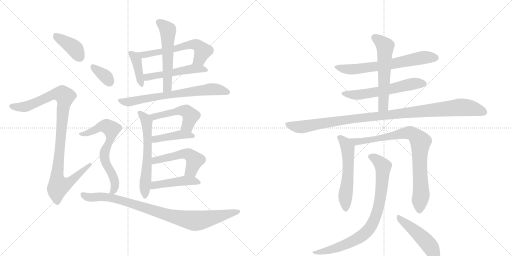
t = 0.00 s
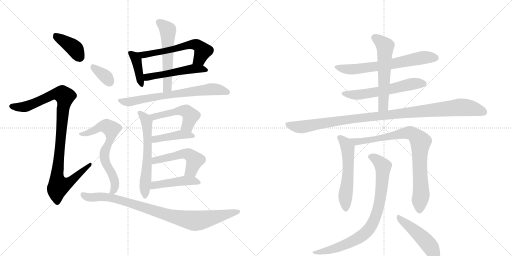
t = 3.43 s
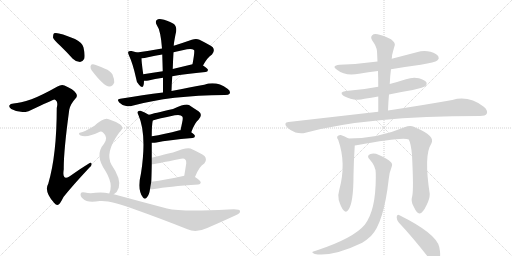
t = 6.86 s
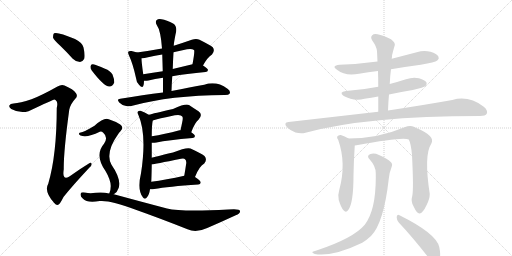
t = 10.29 s
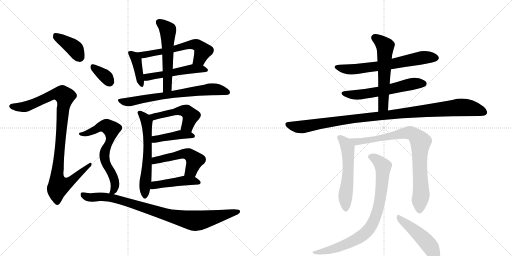
t = 13.72 s
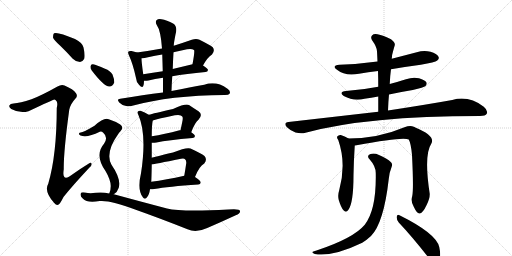
t = 17.15 s

The animated SVG that drew these frames (rendered in a browser with its animation timeline set to each time). Animation: 23 CSS @keyframes rules; one cycle of 17.15 s.

<svg version="1.1" viewBox="0 0 2048 1024" xmlns="http://www.w3.org/2000/svg">
  <g stroke="lightgray" stroke-dasharray="1,1" stroke-width="1" transform="scale(4, 4)">
    <line x1="0" y1="0" x2="256" y2="256"></line>
    <line x1="256" y1="0" x2="0" y2="256"></line>
    <line x1="128" y1="0" x2="128" y2="256"></line>
    <line x1="0" y1="128" x2="256" y2="128"></line>
    <line x1="256" y1="0" x2="512" y2="256"></line>
    <line x1="512" y1="0" x2="256" y2="256"></line>
    <line x1="384" y1="0" x2="384" y2="256"></line>
    <line x1="256" y1="128" x2="512" y2="128"></line>
  </g>
<g transform="scale(1, -1) translate(0, -850)">
   <style type="text/css">
    @keyframes keyframes0 {
      from {
       stroke: black;
       stroke-dashoffset: 390;
       stroke-width: 128;
       }
       56% {
       animation-timing-function: step-end;
       stroke: black;
       stroke-dashoffset: 0;
       stroke-width: 128;
       }
       to {
       stroke: black;
       stroke-width: 1024;
       }
       }
       #make-me-a-hanzi-animation-0 {
         animation: keyframes0 0.567383s both;
         animation-delay: 0.000000s;
         animation-timing-function: linear;
       }
    @keyframes keyframes1 {
      from {
       stroke: black;
       stroke-dashoffset: 994;
       stroke-width: 128;
       }
       76% {
       animation-timing-function: step-end;
       stroke: black;
       stroke-dashoffset: 0;
       stroke-width: 128;
       }
       to {
       stroke: black;
       stroke-width: 1024;
       }
       }
       #make-me-a-hanzi-animation-1 {
         animation: keyframes1 1.058919s both;
         animation-delay: 0.567383s;
         animation-timing-function: linear;
       }
    @keyframes keyframes2 {
      from {
       stroke: black;
       stroke-dashoffset: 395;
       stroke-width: 128;
       }
       56% {
       animation-timing-function: step-end;
       stroke: black;
       stroke-dashoffset: 0;
       stroke-width: 128;
       }
       to {
       stroke: black;
       stroke-width: 1024;
       }
       }
       #make-me-a-hanzi-animation-2 {
         animation: keyframes2 0.571452s both;
         animation-delay: 1.626302s;
         animation-timing-function: linear;
       }
    @keyframes keyframes3 {
      from {
       stroke: black;
       stroke-dashoffset: 584;
       stroke-width: 128;
       }
       66% {
       animation-timing-function: step-end;
       stroke: black;
       stroke-dashoffset: 0;
       stroke-width: 128;
       }
       to {
       stroke: black;
       stroke-width: 1024;
       }
       }
       #make-me-a-hanzi-animation-3 {
         animation: keyframes3 0.725260s both;
         animation-delay: 2.197754s;
         animation-timing-function: linear;
       }
    @keyframes keyframes4 {
      from {
       stroke: black;
       stroke-dashoffset: 505;
       stroke-width: 128;
       }
       62% {
       animation-timing-function: step-end;
       stroke: black;
       stroke-dashoffset: 0;
       stroke-width: 128;
       }
       to {
       stroke: black;
       stroke-width: 1024;
       }
       }
       #make-me-a-hanzi-animation-4 {
         animation: keyframes4 0.660970s both;
         animation-delay: 2.923014s;
         animation-timing-function: linear;
       }
    @keyframes keyframes5 {
      from {
       stroke: black;
       stroke-dashoffset: 550;
       stroke-width: 128;
       }
       64% {
       animation-timing-function: step-end;
       stroke: black;
       stroke-dashoffset: 0;
       stroke-width: 128;
       }
       to {
       stroke: black;
       stroke-width: 1024;
       }
       }
       #make-me-a-hanzi-animation-5 {
         animation: keyframes5 0.697591s both;
         animation-delay: 3.583984s;
         animation-timing-function: linear;
       }
    @keyframes keyframes6 {
      from {
       stroke: black;
       stroke-dashoffset: 684;
       stroke-width: 128;
       }
       69% {
       animation-timing-function: step-end;
       stroke: black;
       stroke-dashoffset: 0;
       stroke-width: 128;
       }
       to {
       stroke: black;
       stroke-width: 1024;
       }
       }
       #make-me-a-hanzi-animation-6 {
         animation: keyframes6 0.806641s both;
         animation-delay: 4.281576s;
         animation-timing-function: linear;
       }
    @keyframes keyframes7 {
      from {
       stroke: black;
       stroke-dashoffset: 600;
       stroke-width: 128;
       }
       66% {
       animation-timing-function: step-end;
       stroke: black;
       stroke-dashoffset: 0;
       stroke-width: 128;
       }
       to {
       stroke: black;
       stroke-width: 1024;
       }
       }
       #make-me-a-hanzi-animation-7 {
         animation: keyframes7 0.738281s both;
         animation-delay: 5.088216s;
         animation-timing-function: linear;
       }
    @keyframes keyframes8 {
      from {
       stroke: black;
       stroke-dashoffset: 496;
       stroke-width: 128;
       }
       62% {
       animation-timing-function: step-end;
       stroke: black;
       stroke-dashoffset: 0;
       stroke-width: 128;
       }
       to {
       stroke: black;
       stroke-width: 1024;
       }
       }
       #make-me-a-hanzi-animation-8 {
         animation: keyframes8 0.653646s both;
         animation-delay: 5.826497s;
         animation-timing-function: linear;
       }
    @keyframes keyframes9 {
      from {
       stroke: black;
       stroke-dashoffset: 421;
       stroke-width: 128;
       }
       58% {
       animation-timing-function: step-end;
       stroke: black;
       stroke-dashoffset: 0;
       stroke-width: 128;
       }
       to {
       stroke: black;
       stroke-width: 1024;
       }
       }
       #make-me-a-hanzi-animation-9 {
         animation: keyframes9 0.592611s both;
         animation-delay: 6.480143s;
         animation-timing-function: linear;
       }
    @keyframes keyframes10 {
      from {
       stroke: black;
       stroke-dashoffset: 511;
       stroke-width: 128;
       }
       62% {
       animation-timing-function: step-end;
       stroke: black;
       stroke-dashoffset: 0;
       stroke-width: 128;
       }
       to {
       stroke: black;
       stroke-width: 1024;
       }
       }
       #make-me-a-hanzi-animation-10 {
         animation: keyframes10 0.665853s both;
         animation-delay: 7.072754s;
         animation-timing-function: linear;
       }
    @keyframes keyframes11 {
      from {
       stroke: black;
       stroke-dashoffset: 451;
       stroke-width: 128;
       }
       59% {
       animation-timing-function: step-end;
       stroke: black;
       stroke-dashoffset: 0;
       stroke-width: 128;
       }
       to {
       stroke: black;
       stroke-width: 1024;
       }
       }
       #make-me-a-hanzi-animation-11 {
         animation: keyframes11 0.617025s both;
         animation-delay: 7.738607s;
         animation-timing-function: linear;
       }
    @keyframes keyframes12 {
      from {
       stroke: black;
       stroke-dashoffset: 344;
       stroke-width: 128;
       }
       53% {
       animation-timing-function: step-end;
       stroke: black;
       stroke-dashoffset: 0;
       stroke-width: 128;
       }
       to {
       stroke: black;
       stroke-width: 1024;
       }
       }
       #make-me-a-hanzi-animation-12 {
         animation: keyframes12 0.529948s both;
         animation-delay: 8.355632s;
         animation-timing-function: linear;
       }
    @keyframes keyframes13 {
      from {
       stroke: black;
       stroke-dashoffset: 660;
       stroke-width: 128;
       }
       68% {
       animation-timing-function: step-end;
       stroke: black;
       stroke-dashoffset: 0;
       stroke-width: 128;
       }
       to {
       stroke: black;
       stroke-width: 1024;
       }
       }
       #make-me-a-hanzi-animation-13 {
         animation: keyframes13 0.787109s both;
         animation-delay: 8.885579s;
         animation-timing-function: linear;
       }
    @keyframes keyframes14 {
      from {
       stroke: black;
       stroke-dashoffset: 895;
       stroke-width: 128;
       }
       74% {
       animation-timing-function: step-end;
       stroke: black;
       stroke-dashoffset: 0;
       stroke-width: 128;
       }
       to {
       stroke: black;
       stroke-width: 1024;
       }
       }
       #make-me-a-hanzi-animation-14 {
         animation: keyframes14 0.978353s both;
         animation-delay: 9.672689s;
         animation-timing-function: linear;
       }
    @keyframes keyframes15 {
      from {
       stroke: black;
       stroke-dashoffset: 652;
       stroke-width: 128;
       }
       68% {
       animation-timing-function: step-end;
       stroke: black;
       stroke-dashoffset: 0;
       stroke-width: 128;
       }
       to {
       stroke: black;
       stroke-width: 1024;
       }
       }
       #make-me-a-hanzi-animation-15 {
         animation: keyframes15 0.780599s both;
         animation-delay: 10.651042s;
         animation-timing-function: linear;
       }
    @keyframes keyframes16 {
      from {
       stroke: black;
       stroke-dashoffset: 579;
       stroke-width: 128;
       }
       65% {
       animation-timing-function: step-end;
       stroke: black;
       stroke-dashoffset: 0;
       stroke-width: 128;
       }
       to {
       stroke: black;
       stroke-width: 1024;
       }
       }
       #make-me-a-hanzi-animation-16 {
         animation: keyframes16 0.721191s both;
         animation-delay: 11.431641s;
         animation-timing-function: linear;
       }
    @keyframes keyframes17 {
      from {
       stroke: black;
       stroke-dashoffset: 569;
       stroke-width: 128;
       }
       65% {
       animation-timing-function: step-end;
       stroke: black;
       stroke-dashoffset: 0;
       stroke-width: 128;
       }
       to {
       stroke: black;
       stroke-width: 1024;
       }
       }
       #make-me-a-hanzi-animation-17 {
         animation: keyframes17 0.713053s both;
         animation-delay: 12.152832s;
         animation-timing-function: linear;
       }
    @keyframes keyframes18 {
      from {
       stroke: black;
       stroke-dashoffset: 1047;
       stroke-width: 128;
       }
       77% {
       animation-timing-function: step-end;
       stroke: black;
       stroke-dashoffset: 0;
       stroke-width: 128;
       }
       to {
       stroke: black;
       stroke-width: 1024;
       }
       }
       #make-me-a-hanzi-animation-18 {
         animation: keyframes18 1.102051s both;
         animation-delay: 12.865885s;
         animation-timing-function: linear;
       }
    @keyframes keyframes19 {
      from {
       stroke: black;
       stroke-dashoffset: 553;
       stroke-width: 128;
       }
       64% {
       animation-timing-function: step-end;
       stroke: black;
       stroke-dashoffset: 0;
       stroke-width: 128;
       }
       to {
       stroke: black;
       stroke-width: 1024;
       }
       }
       #make-me-a-hanzi-animation-19 {
         animation: keyframes19 0.700033s both;
         animation-delay: 13.967936s;
         animation-timing-function: linear;
       }
    @keyframes keyframes20 {
      from {
       stroke: black;
       stroke-dashoffset: 834;
       stroke-width: 128;
       }
       73% {
       animation-timing-function: step-end;
       stroke: black;
       stroke-dashoffset: 0;
       stroke-width: 128;
       }
       to {
       stroke: black;
       stroke-width: 1024;
       }
       }
       #make-me-a-hanzi-animation-20 {
         animation: keyframes20 0.928711s both;
         animation-delay: 14.667969s;
         animation-timing-function: linear;
       }
    @keyframes keyframes21 {
      from {
       stroke: black;
       stroke-dashoffset: 819;
       stroke-width: 128;
       }
       73% {
       animation-timing-function: step-end;
       stroke: black;
       stroke-dashoffset: 0;
       stroke-width: 128;
       }
       to {
       stroke: black;
       stroke-width: 1024;
       }
       }
       #make-me-a-hanzi-animation-21 {
         animation: keyframes21 0.916504s both;
         animation-delay: 15.596680s;
         animation-timing-function: linear;
       }
    @keyframes keyframes22 {
      from {
       stroke: black;
       stroke-dashoffset: 477;
       stroke-width: 128;
       }
       61% {
       animation-timing-function: step-end;
       stroke: black;
       stroke-dashoffset: 0;
       stroke-width: 128;
       }
       to {
       stroke: black;
       stroke-width: 1024;
       }
       }
       #make-me-a-hanzi-animation-22 {
         animation: keyframes22 0.638184s both;
         animation-delay: 16.513184s;
         animation-timing-function: linear;
       }
</style>
<path d="M 241 667 Q 266 643 291 615 Q 304 602 320 602 Q 330 602 337 615 Q 341 630 334 660 Q 330 679 300 694 Q 230 724 216 717 Q 212 713 212 700 Q 215 690 241 667 Z" fill="lightgray"></path> 
<path d="M 126 453 Q 80 438 54 436 Q 41 436 38 429 Q 34 422 45 414 Q 79 395 114 405 Q 216 453 217 452 Q 220 452 223 449 Q 233 443 227 418 Q 227 231 193 115 Q 175 85 217 38 Q 227 26 236 33 Q 243 40 254 62 Q 288 105 357 179 Q 369 189 366 196 Q 365 203 354 195 Q 323 176 292 154 Q 246 117 255 173 Q 254 242 277 411 Q 281 433 302 456 Q 312 466 304 477 Q 294 493 258 508 Q 246 514 230 504 Q 164 467 126 453 Z" fill="lightgray"></path> 
<path d="M 548 640 Q 538 644 526 646 Q 516 647 514 644 Q 510 640 516 628 Q 532 594 544 538 Q 545 522 556 511 Q 569 495 573 506 Q 576 513 576 527 L 573 553 Q 566 601 566 617 C 566 634 566 634 548 640 Z" fill="lightgray"></path> 
<path d="M 812 588 Q 830 621 848 632 Q 861 647 851 661 Q 838 671 798 691 Q 785 698 767 691 Q 730 678 695 667 L 648 656 Q 599 647 548 640 C 518 636 536 615 566 617 Q 578 617 592 621 Q 620 628 649 632 L 694 641 Q 721 648 748 653 Q 767 657 776 650 Q 780 646 770 593 C 765 563 797 562 812 588 Z" fill="lightgray"></path> 
<path d="M 689 545 Q 744 555 822 562 Q 831 563 832 570 Q 832 576 812 588 C 795 599 795 599 770 593 Q 728 583 691 574 L 651 565 Q 611 559 573 553 C 543 548 546 528 576 527 Q 583 526 594 528 Q 618 535 652 539 L 689 545 Z" fill="lightgray"></path> 
<path d="M 686 486 Q 687 516 689 545 L 691 574 Q 692 608 694 641 L 695 667 Q 695 677 702 712 Q 711 743 694 755 Q 666 770 646 773 Q 633 776 626 769 Q 620 762 627 750 Q 643 728 648 656 L 649 632 Q 650 601 651 565 L 652 539 Q 652 511 652 480 C 652 450 685 456 686 486 Z" fill="lightgray"></path> 
<path d="M 652 480 Q 573 470 481 455 Q 465 454 477 440 Q 487 430 501 427 Q 517 423 529 427 Q 683 469 898 470 L 900 470 Q 915 470 919 476 Q 923 486 910 495 Q 865 528 817 511 Q 763 501 686 486 L 652 480 Z" fill="lightgray"></path> 
<path d="M 607 219 Q 607 249 607 279 L 607 305 Q 607 350 611 368 C 613 381 613 381 595 391 Q 579 401 562 407 Q 555 408 550 402 Q 549 398 554 389 Q 588 311 564 157 Q 548 90 572 60 Q 581 50 588 61 Q 597 71 600 93 L 605 123 Q 606 135 607 193 L 607 219 Z" fill="lightgray"></path> 
<path d="M 765 321 Q 780 361 794 371 Q 813 392 794 405 Q 778 415 756 430 Q 743 437 692 414 Q 613 396 595 391 C 566 383 582 359 611 368 Q 632 375 699 389 Q 724 393 729 384 Q 733 381 729 362 Q 726 347 722 329 C 716 300 754 293 765 321 Z" fill="lightgray"></path> 
<path d="M 607 279 Q 614 278 626 280 Q 671 290 770 298 Q 779 299 780 306 Q 780 310 765 321 L 722 329 Q 721 330 718 329 Q 657 313 607 305 C 577 300 577 281 607 279 Z" fill="lightgray"></path> 
<path d="M 780 142 Q 796 184 817 196 Q 830 212 818 226 Q 805 236 762 256 Q 746 262 692 240 Q 613 221 607 219 C 578 211 577 189 607 193 Q 616 193 724 215 Q 736 218 740 213 Q 746 209 745 197 Q 741 170 737 147 C 732 117 769 114 780 142 Z" fill="lightgray"></path> 
<path d="M 600 93 Q 607 92 617 94 Q 672 104 793 112 Q 802 113 803 120 Q 803 127 780 142 C 764 153 764 153 737 147 Q 664 131 605 123 C 575 119 570 94 600 93 Z" fill="lightgray"></path> 
<path d="M 367 568 Q 415 505 437 504 Q 450 503 457 520 Q 458 532 450 552 Q 441 567 420 575 Q 386 591 372 593 Q 363 594 362 584 Q 361 577 367 568 Z" fill="lightgray"></path> 
<path d="M 455 73 Q 470 82 475 99 Q 485 135 446 191 Q 419 239 475 317 Q 478 321 481 324 Q 497 340 481 352 Q 463 364 435 373 Q 417 382 378 347 Q 333 320 323 320 Q 317 320 316 316 Q 315 312 322 308 Q 349 298 399 323 Q 406 326 413 319 Q 434 301 416 275 Q 377 230 422 166 Q 443 130 443 106 Q 443 88 437 76 C 429 52 432 54 455 73 Z" fill="lightgray"></path> 
<path d="M 437 76 Q 412 82 382 79 Q 360 75 340 80 Q 325 83 323 76 Q 319 66 332 55 Q 348 37 399 46 Q 442 50 543 11 Q 639 -23 750 -67 Q 784 -83 829 -62 Q 887 -37 943 -11 Q 962 -4 960 6 Q 960 16 913 12 Q 726 2 668 16 Q 577 40 459 72 Q 458 73 455 73 L 437 76 Z" fill="lightgray"></path> 
<path d="M 1564 573 Q 1622 583 1683 591 Q 1741 601 1749 608 Q 1758 615 1754 623 Q 1748 635 1722 643 Q 1695 650 1667 641 L 1567 615 L 1510 604 Q 1438 594 1358 591 Q 1324 587 1348 571 Q 1381 544 1436 555 Q 1472 561 1512 566 L 1564 573 Z" fill="lightgray"></path> 
<path d="M 1556 472 Q 1602 482 1651 490 Q 1696 500 1702 506 Q 1709 513 1706 520 Q 1700 530 1676 537 Q 1651 543 1624 533 Q 1593 523 1559 514 L 1513 503 Q 1453 491 1384 486 Q 1353 482 1375 466 Q 1415 444 1458 455 Q 1485 459 1513 464 L 1556 472 Z" fill="lightgray"></path> 
<path d="M 1552 408 Q 1553 441 1556 472 L 1559 514 Q 1560 545 1564 573 L 1567 615 Q 1568 633 1572 644 Q 1576 659 1579 669 Q 1582 679 1564 693 Q 1533 709 1510 713 Q 1495 716 1488 708 Q 1481 701 1489 688 Q 1507 663 1508 645 Q 1509 626 1510 604 L 1512 566 Q 1513 536 1513 503 L 1513 464 L 1513 403 C 1513 373 1551 378 1552 408 Z" fill="lightgray"></path> 
<path d="M 1513 403 L 1154 362 Q 1132 359 1148 341 Q 1163 326 1182 320 Q 1204 314 1222 319 Q 1468 386 1920 386 Q 1942 386 1947 395 Q 1953 408 1935 423 Q 1875 469 1809 450 Q 1709 432 1552 408 L 1513 403 Z" fill="lightgray"></path> 
<path d="M 1394 296 Q 1379 306 1363 310 Q 1354 311 1349 304 Q 1346 300 1353 290 Q 1386 196 1357 90 Q 1350 68 1355 50 Q 1364 20 1374 9 Q 1384 -3 1393 10 Q 1414 37 1414 148 Q 1415 208 1419 268 C 1420 280 1420 281 1394 296 Z" fill="lightgray"></path> 
<path d="M 1649 66 Q 1642 44 1655 23 Q 1668 -5 1678 -4 Q 1691 -3 1706 29 Q 1719 54 1719 74 Q 1695 230 1725 275 Q 1744 306 1661 340 Q 1658 343 1655 343 Q 1640 349 1618 341 Q 1512 296 1394 296 C 1364 296 1389 263 1419 268 Q 1423 269 1426 269 Q 1616 305 1635 292 Q 1644 276 1648 230 Q 1655 92 1649 66 Z" fill="lightgray"></path> 
<path d="M 1503 158 Q 1506 11 1459 -49 Q 1414 -103 1266 -152 Q 1254 -155 1251 -157 Q 1245 -161 1259 -166 Q 1331 -178 1449 -121 Q 1468 -109 1484 -94 Q 1535 -42 1555 134 Q 1556 156 1567 184 Q 1571 194 1564 201 Q 1548 217 1516 230 Q 1497 239 1482 234 Q 1464 227 1479 212 Q 1503 185 1503 158 Z" fill="lightgray"></path> 
<path d="M 1595 -40 Q 1647 -95 1709 -174 Q 1722 -193 1737 -199 Q 1744 -200 1753 -192 Q 1766 -180 1757 -138 Q 1745 -84 1598 -11 Q 1589 -5 1587 -17 Q 1586 -30 1595 -40 Z" fill="lightgray"></path> 
      <clipPath id="make-me-a-hanzi-clip-0">
      <path d="M 241 667 Q 266 643 291 615 Q 304 602 320 602 Q 330 602 337 615 Q 341 630 334 660 Q 330 679 300 694 Q 230 724 216 717 Q 212 713 212 700 Q 215 690 241 667 Z" fill="lightgray"></path>
      </clipPath>
      <path clip-path="url(#make-me-a-hanzi-clip-0)" d="M 221 711 L 298 657 L 318 622 " fill="none" id="make-me-a-hanzi-animation-0" stroke-dasharray="262 524" stroke-linecap="round"></path>

      <clipPath id="make-me-a-hanzi-clip-1">
      <path d="M 126 453 Q 80 438 54 436 Q 41 436 38 429 Q 34 422 45 414 Q 79 395 114 405 Q 216 453 217 452 Q 220 452 223 449 Q 233 443 227 418 Q 227 231 193 115 Q 175 85 217 38 Q 227 26 236 33 Q 243 40 254 62 Q 288 105 357 179 Q 369 189 366 196 Q 365 203 354 195 Q 323 176 292 154 Q 246 117 255 173 Q 254 242 277 411 Q 281 433 302 456 Q 312 466 304 477 Q 294 493 258 508 Q 246 514 230 504 Q 164 467 126 453 Z" fill="lightgray"></path>
      </clipPath>
      <path clip-path="url(#make-me-a-hanzi-clip-1)" d="M 47 425 L 82 421 L 118 427 L 216 474 L 251 472 L 259 458 L 228 139 L 235 108 L 277 120 L 360 193 " fill="none" id="make-me-a-hanzi-animation-1" stroke-dasharray="866 1732" stroke-linecap="round"></path>

      <clipPath id="make-me-a-hanzi-clip-2">
      <path d="M 548 640 Q 538 644 526 646 Q 516 647 514 644 Q 510 640 516 628 Q 532 594 544 538 Q 545 522 556 511 Q 569 495 573 506 Q 576 513 576 527 L 573 553 Q 566 601 566 617 C 566 634 566 634 548 640 Z" fill="lightgray"></path>
      </clipPath>
      <path clip-path="url(#make-me-a-hanzi-clip-2)" d="M 521 639 L 545 611 L 565 511 " fill="none" id="make-me-a-hanzi-animation-2" stroke-dasharray="267 534" stroke-linecap="round"></path>

      <clipPath id="make-me-a-hanzi-clip-3">
      <path d="M 812 588 Q 830 621 848 632 Q 861 647 851 661 Q 838 671 798 691 Q 785 698 767 691 Q 730 678 695 667 L 648 656 Q 599 647 548 640 C 518 636 536 615 566 617 Q 578 617 592 621 Q 620 628 649 632 L 694 641 Q 721 648 748 653 Q 767 657 776 650 Q 780 646 770 593 C 765 563 797 562 812 588 Z" fill="lightgray"></path>
      </clipPath>
      <path clip-path="url(#make-me-a-hanzi-clip-3)" d="M 556 637 L 583 631 L 765 673 L 780 672 L 796 665 L 811 643 L 799 615 L 778 604 " fill="none" id="make-me-a-hanzi-animation-3" stroke-dasharray="456 912" stroke-linecap="round"></path>

      <clipPath id="make-me-a-hanzi-clip-4">
      <path d="M 689 545 Q 744 555 822 562 Q 831 563 832 570 Q 832 576 812 588 C 795 599 795 599 770 593 Q 728 583 691 574 L 651 565 Q 611 559 573 553 C 543 548 546 528 576 527 Q 583 526 594 528 Q 618 535 652 539 L 689 545 Z" fill="lightgray"></path>
      </clipPath>
      <path clip-path="url(#make-me-a-hanzi-clip-4)" d="M 580 534 L 597 543 L 767 575 L 824 570 " fill="none" id="make-me-a-hanzi-animation-4" stroke-dasharray="377 754" stroke-linecap="round"></path>

      <clipPath id="make-me-a-hanzi-clip-5">
      <path d="M 686 486 Q 687 516 689 545 L 691 574 Q 692 608 694 641 L 695 667 Q 695 677 702 712 Q 711 743 694 755 Q 666 770 646 773 Q 633 776 626 769 Q 620 762 627 750 Q 643 728 648 656 L 649 632 Q 650 601 651 565 L 652 539 Q 652 511 652 480 C 652 450 685 456 686 486 Z" fill="lightgray"></path>
      </clipPath>
      <path clip-path="url(#make-me-a-hanzi-clip-5)" d="M 636 761 L 672 727 L 670 509 L 667 496 L 656 488 " fill="none" id="make-me-a-hanzi-animation-5" stroke-dasharray="422 844" stroke-linecap="round"></path>

      <clipPath id="make-me-a-hanzi-clip-6">
      <path d="M 652 480 Q 573 470 481 455 Q 465 454 477 440 Q 487 430 501 427 Q 517 423 529 427 Q 683 469 898 470 L 900 470 Q 915 470 919 476 Q 923 486 910 495 Q 865 528 817 511 Q 763 501 686 486 L 652 480 Z" fill="lightgray"></path>
      </clipPath>
      <path clip-path="url(#make-me-a-hanzi-clip-6)" d="M 489 445 L 520 443 L 697 475 L 831 492 L 880 491 L 911 481 " fill="none" id="make-me-a-hanzi-animation-6" stroke-dasharray="556 1112" stroke-linecap="round"></path>

      <clipPath id="make-me-a-hanzi-clip-7">
      <path d="M 607 219 Q 607 249 607 279 L 607 305 Q 607 350 611 368 C 613 381 613 381 595 391 Q 579 401 562 407 Q 555 408 550 402 Q 549 398 554 389 Q 588 311 564 157 Q 548 90 572 60 Q 581 50 588 61 Q 597 71 600 93 L 605 123 Q 606 135 607 193 L 607 219 Z" fill="lightgray"></path>
      </clipPath>
      <path clip-path="url(#make-me-a-hanzi-clip-7)" d="M 559 398 L 587 363 L 591 316 L 580 64 " fill="none" id="make-me-a-hanzi-animation-7" stroke-dasharray="472 944" stroke-linecap="round"></path>

      <clipPath id="make-me-a-hanzi-clip-8">
      <path d="M 765 321 Q 780 361 794 371 Q 813 392 794 405 Q 778 415 756 430 Q 743 437 692 414 Q 613 396 595 391 C 566 383 582 359 611 368 Q 632 375 699 389 Q 724 393 729 384 Q 733 381 729 362 Q 726 347 722 329 C 716 300 754 293 765 321 Z" fill="lightgray"></path>
      </clipPath>
      <path clip-path="url(#make-me-a-hanzi-clip-8)" d="M 600 386 L 616 383 L 725 408 L 748 404 L 763 386 L 747 345 L 730 333 " fill="none" id="make-me-a-hanzi-animation-8" stroke-dasharray="368 736" stroke-linecap="round"></path>

      <clipPath id="make-me-a-hanzi-clip-9">
      <path d="M 607 279 Q 614 278 626 280 Q 671 290 770 298 Q 779 299 780 306 Q 780 310 765 321 L 722 329 Q 721 330 718 329 Q 657 313 607 305 C 577 300 577 281 607 279 Z" fill="lightgray"></path>
      </clipPath>
      <path clip-path="url(#make-me-a-hanzi-clip-9)" d="M 611 286 L 628 295 L 715 311 L 772 305 " fill="none" id="make-me-a-hanzi-animation-9" stroke-dasharray="293 586" stroke-linecap="round"></path>

      <clipPath id="make-me-a-hanzi-clip-10">
      <path d="M 780 142 Q 796 184 817 196 Q 830 212 818 226 Q 805 236 762 256 Q 746 262 692 240 Q 613 221 607 219 C 578 211 577 189 607 193 Q 616 193 724 215 Q 736 218 740 213 Q 746 209 745 197 Q 741 170 737 147 C 732 117 769 114 780 142 Z" fill="lightgray"></path>
      </clipPath>
      <path clip-path="url(#make-me-a-hanzi-clip-10)" d="M 608 200 L 628 211 L 727 234 L 754 233 L 779 209 L 765 168 L 745 152 " fill="none" id="make-me-a-hanzi-animation-10" stroke-dasharray="383 766" stroke-linecap="round"></path>

      <clipPath id="make-me-a-hanzi-clip-11">
      <path d="M 600 93 Q 607 92 617 94 Q 672 104 793 112 Q 802 113 803 120 Q 803 127 780 142 C 764 153 764 153 737 147 Q 664 131 605 123 C 575 119 570 94 600 93 Z" fill="lightgray"></path>
      </clipPath>
      <path clip-path="url(#make-me-a-hanzi-clip-11)" d="M 604 100 L 627 112 L 733 127 L 771 128 L 794 121 " fill="none" id="make-me-a-hanzi-animation-11" stroke-dasharray="323 646" stroke-linecap="round"></path>

      <clipPath id="make-me-a-hanzi-clip-12">
      <path d="M 367 568 Q 415 505 437 504 Q 450 503 457 520 Q 458 532 450 552 Q 441 567 420 575 Q 386 591 372 593 Q 363 594 362 584 Q 361 577 367 568 Z" fill="lightgray"></path>
      </clipPath>
      <path clip-path="url(#make-me-a-hanzi-clip-12)" d="M 373 581 L 416 550 L 438 523 " fill="none" id="make-me-a-hanzi-animation-12" stroke-dasharray="216 432" stroke-linecap="round"></path>

      <clipPath id="make-me-a-hanzi-clip-13">
      <path d="M 455 73 Q 470 82 475 99 Q 485 135 446 191 Q 419 239 475 317 Q 478 321 481 324 Q 497 340 481 352 Q 463 364 435 373 Q 417 382 378 347 Q 333 320 323 320 Q 317 320 316 316 Q 315 312 322 308 Q 349 298 399 323 Q 406 326 413 319 Q 434 301 416 275 Q 377 230 422 166 Q 443 130 443 106 Q 443 88 437 76 C 429 52 432 54 455 73 Z" fill="lightgray"></path>
      </clipPath>
      <path clip-path="url(#make-me-a-hanzi-clip-13)" d="M 322 314 L 367 323 L 397 342 L 426 345 L 444 333 L 438 282 L 424 259 L 417 226 L 422 199 L 446 160 L 459 124 L 456 93 L 443 82 " fill="none" id="make-me-a-hanzi-animation-13" stroke-dasharray="532 1064" stroke-linecap="round"></path>

      <clipPath id="make-me-a-hanzi-clip-14">
      <path d="M 437 76 Q 412 82 382 79 Q 360 75 340 80 Q 325 83 323 76 Q 319 66 332 55 Q 348 37 399 46 Q 442 50 543 11 Q 639 -23 750 -67 Q 784 -83 829 -62 Q 887 -37 943 -11 Q 962 -4 960 6 Q 960 16 913 12 Q 726 2 668 16 Q 577 40 459 72 Q 458 73 455 73 L 437 76 Z" fill="lightgray"></path>
      </clipPath>
      <path clip-path="url(#make-me-a-hanzi-clip-14)" d="M 332 71 L 351 61 L 404 64 L 463 55 L 658 -7 L 777 -33 L 952 3 " fill="none" id="make-me-a-hanzi-animation-14" stroke-dasharray="767 1534" stroke-linecap="round"></path>

      <clipPath id="make-me-a-hanzi-clip-15">
      <path d="M 1564 573 Q 1622 583 1683 591 Q 1741 601 1749 608 Q 1758 615 1754 623 Q 1748 635 1722 643 Q 1695 650 1667 641 L 1567 615 L 1510 604 Q 1438 594 1358 591 Q 1324 587 1348 571 Q 1381 544 1436 555 Q 1472 561 1512 566 L 1564 573 Z" fill="lightgray"></path>
      </clipPath>
      <path clip-path="url(#make-me-a-hanzi-clip-15)" d="M 1350 582 L 1373 574 L 1424 573 L 1542 589 L 1680 618 L 1741 619 " fill="none" id="make-me-a-hanzi-animation-15" stroke-dasharray="524 1048" stroke-linecap="round"></path>

      <clipPath id="make-me-a-hanzi-clip-16">
      <path d="M 1556 472 Q 1602 482 1651 490 Q 1696 500 1702 506 Q 1709 513 1706 520 Q 1700 530 1676 537 Q 1651 543 1624 533 Q 1593 523 1559 514 L 1513 503 Q 1453 491 1384 486 Q 1353 482 1375 466 Q 1415 444 1458 455 Q 1485 459 1513 464 L 1556 472 Z" fill="lightgray"></path>
      </clipPath>
      <path clip-path="url(#make-me-a-hanzi-clip-16)" d="M 1377 477 L 1412 470 L 1447 472 L 1648 514 L 1695 516 " fill="none" id="make-me-a-hanzi-animation-16" stroke-dasharray="451 902" stroke-linecap="round"></path>

      <clipPath id="make-me-a-hanzi-clip-17">
      <path d="M 1552 408 Q 1553 441 1556 472 L 1559 514 Q 1560 545 1564 573 L 1567 615 Q 1568 633 1572 644 Q 1576 659 1579 669 Q 1582 679 1564 693 Q 1533 709 1510 713 Q 1495 716 1488 708 Q 1481 701 1489 688 Q 1507 663 1508 645 Q 1509 626 1510 604 L 1512 566 Q 1513 536 1513 503 L 1513 464 L 1513 403 C 1513 373 1551 378 1552 408 Z" fill="lightgray"></path>
      </clipPath>
      <path clip-path="url(#make-me-a-hanzi-clip-17)" d="M 1499 699 L 1541 665 L 1532 426 L 1519 411 " fill="none" id="make-me-a-hanzi-animation-17" stroke-dasharray="441 882" stroke-linecap="round"></path>

      <clipPath id="make-me-a-hanzi-clip-18">
      <path d="M 1513 403 L 1154 362 Q 1132 359 1148 341 Q 1163 326 1182 320 Q 1204 314 1222 319 Q 1468 386 1920 386 Q 1942 386 1947 395 Q 1953 408 1935 423 Q 1875 469 1809 450 Q 1709 432 1552 408 L 1513 403 Z" fill="lightgray"></path>
      </clipPath>
      <path clip-path="url(#make-me-a-hanzi-clip-18)" d="M 1152 351 L 1204 342 L 1460 381 L 1835 420 L 1877 419 L 1935 402 " fill="none" id="make-me-a-hanzi-animation-18" stroke-dasharray="919 1838" stroke-linecap="round"></path>

      <clipPath id="make-me-a-hanzi-clip-19">
      <path d="M 1394 296 Q 1379 306 1363 310 Q 1354 311 1349 304 Q 1346 300 1353 290 Q 1386 196 1357 90 Q 1350 68 1355 50 Q 1364 20 1374 9 Q 1384 -3 1393 10 Q 1414 37 1414 148 Q 1415 208 1419 268 C 1420 280 1420 281 1394 296 Z" fill="lightgray"></path>
      </clipPath>
      <path clip-path="url(#make-me-a-hanzi-clip-19)" d="M 1359 299 L 1378 281 L 1392 247 L 1392 136 L 1381 68 L 1383 14 " fill="none" id="make-me-a-hanzi-animation-19" stroke-dasharray="425 850" stroke-linecap="round"></path>

      <clipPath id="make-me-a-hanzi-clip-20">
      <path d="M 1649 66 Q 1642 44 1655 23 Q 1668 -5 1678 -4 Q 1691 -3 1706 29 Q 1719 54 1719 74 Q 1695 230 1725 275 Q 1744 306 1661 340 Q 1658 343 1655 343 Q 1640 349 1618 341 Q 1512 296 1394 296 C 1364 296 1389 263 1419 268 Q 1423 269 1426 269 Q 1616 305 1635 292 Q 1644 276 1648 230 Q 1655 92 1649 66 Z" fill="lightgray"></path>
      </clipPath>
      <path clip-path="url(#make-me-a-hanzi-clip-20)" d="M 1402 295 L 1437 281 L 1619 318 L 1639 319 L 1662 309 L 1682 283 L 1678 196 L 1685 71 L 1678 7 " fill="none" id="make-me-a-hanzi-animation-20" stroke-dasharray="706 1412" stroke-linecap="round"></path>

      <clipPath id="make-me-a-hanzi-clip-21">
      <path d="M 1503 158 Q 1506 11 1459 -49 Q 1414 -103 1266 -152 Q 1254 -155 1251 -157 Q 1245 -161 1259 -166 Q 1331 -178 1449 -121 Q 1468 -109 1484 -94 Q 1535 -42 1555 134 Q 1556 156 1567 184 Q 1571 194 1564 201 Q 1548 217 1516 230 Q 1497 239 1482 234 Q 1464 227 1479 212 Q 1503 185 1503 158 Z" fill="lightgray"></path>
      </clipPath>
      <path clip-path="url(#make-me-a-hanzi-clip-21)" d="M 1484 223 L 1503 214 L 1532 185 L 1523 63 L 1507 -5 L 1486 -52 L 1453 -89 L 1398 -122 L 1313 -152 L 1260 -157 " fill="none" id="make-me-a-hanzi-animation-21" stroke-dasharray="691 1382" stroke-linecap="round"></path>

      <clipPath id="make-me-a-hanzi-clip-22">
      <path d="M 1595 -40 Q 1647 -95 1709 -174 Q 1722 -193 1737 -199 Q 1744 -200 1753 -192 Q 1766 -180 1757 -138 Q 1745 -84 1598 -11 Q 1589 -5 1587 -17 Q 1586 -30 1595 -40 Z" fill="lightgray"></path>
      </clipPath>
      <path clip-path="url(#make-me-a-hanzi-clip-22)" d="M 1597 -22 L 1709 -121 L 1730 -152 L 1738 -185 " fill="none" id="make-me-a-hanzi-animation-22" stroke-dasharray="349 698" stroke-linecap="round"></path>

</g>
</svg>
